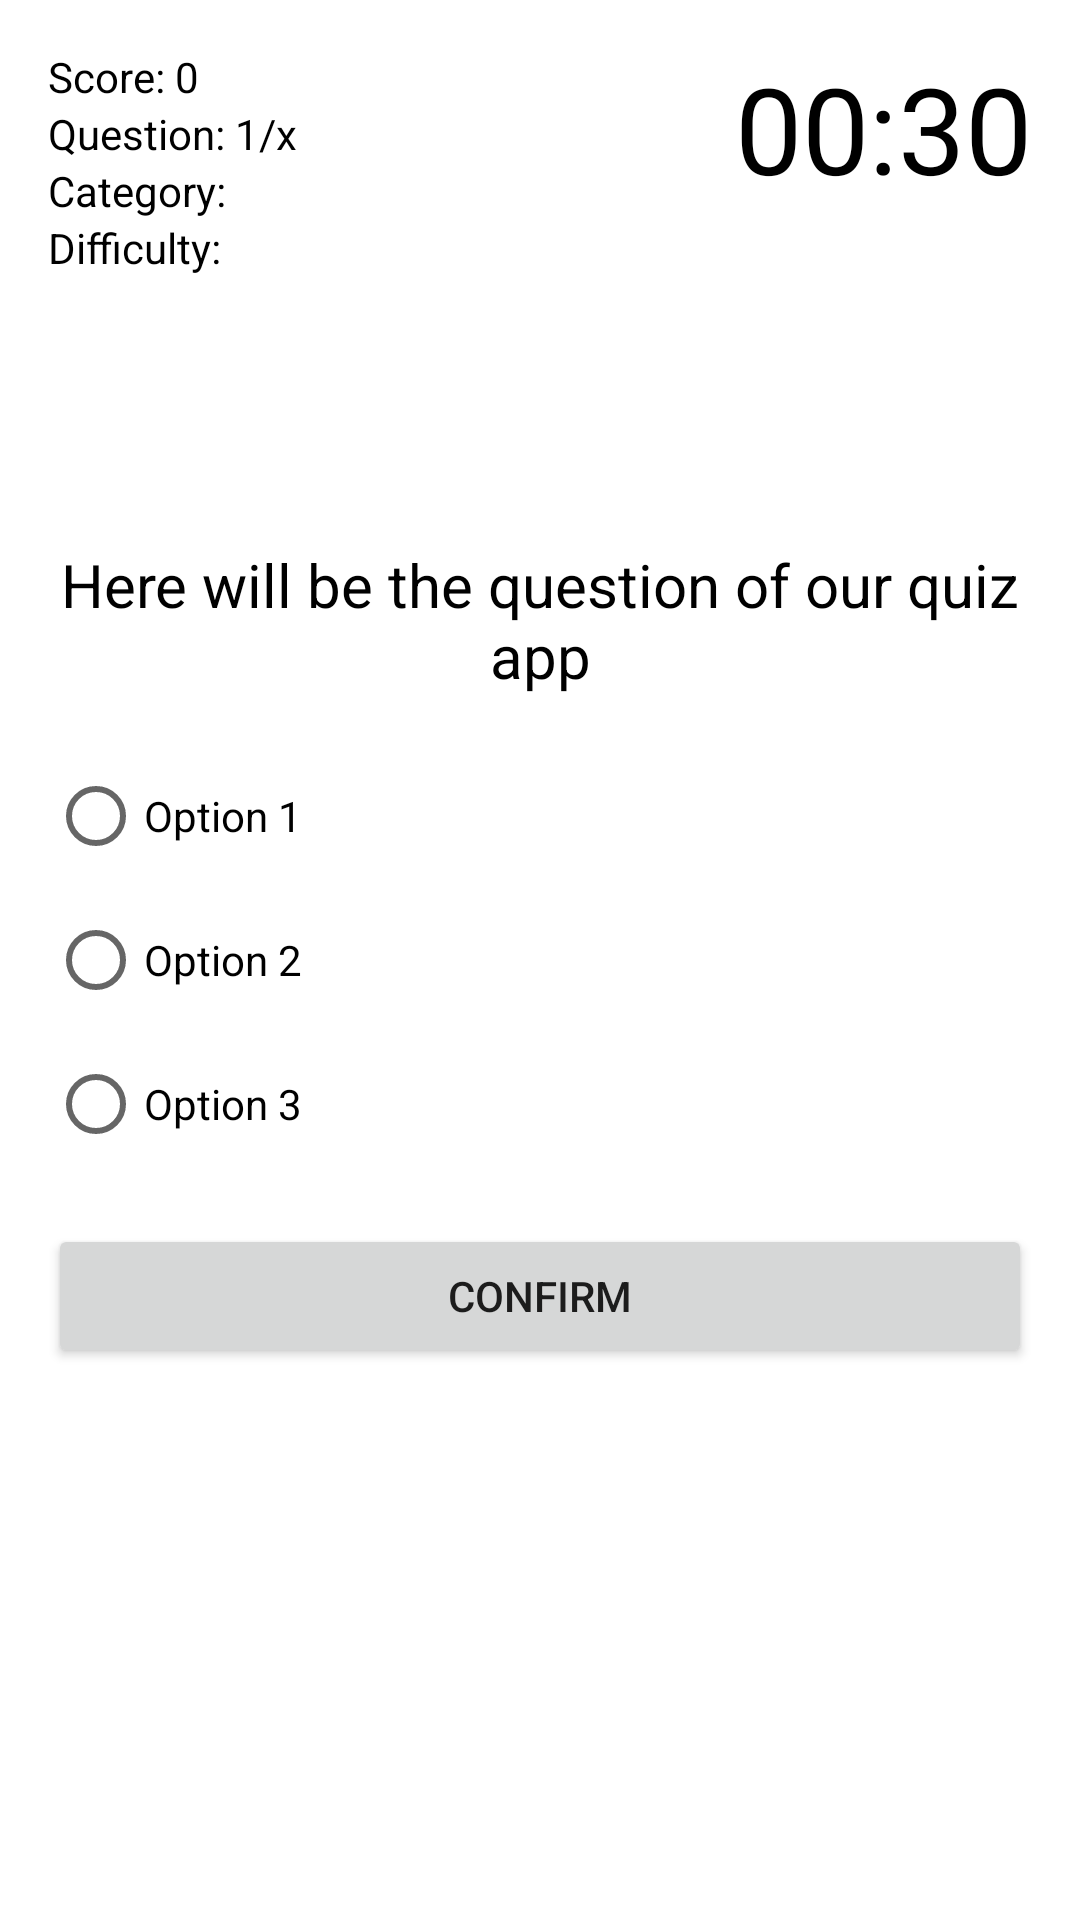

The Android layout XML behind this screen, and the referenced resources:
<!-- AndroidManifest.xml: application theme Theme.ExApp -->
<!-- res/layout/activity_quiz.xml -->
<?xml version="1.0" encoding="utf-8"?>
<RelativeLayout xmlns:android="http://schemas.android.com/apk/res/android"
    xmlns:app="http://schemas.android.com/apk/res-auto"
    xmlns:tools="http://schemas.android.com/tools"
    android:layout_width="match_parent"
    android:layout_height="match_parent"
    android:padding="16dp"
    tools:context=".QuizActivity">

    <TextView
        android:id="@+id/text_view_score"
        android:layout_width="wrap_content"
        android:layout_height="wrap_content"
        android:text="Score: 0"
        android:textColor="@android:color/black"
        android:freezesText="true"/>

    <TextView
        android:id="@+id/text_view_question_count"
        android:layout_width="wrap_content"
        android:layout_height="wrap_content"
        android:layout_below="@id/text_view_score"
        android:text="Question: 1/x"
        android:textColor="@android:color/black"
        android:freezesText="true"/>

    <TextView
        android:id="@+id/text_view_category"
        android:layout_width="wrap_content"
        android:layout_height="wrap_content"
        android:layout_below="@id/text_view_question_count"
        android:text="Category: "
        android:textColor="@android:color/black"
        android:freezesText="true"/>

    <TextView
        android:id="@+id/text_view_difficulty"
        android:layout_width="wrap_content"
        android:layout_height="wrap_content"
        android:layout_below="@id/text_view_category"
        android:text="Difficulty: "
        android:textColor="@android:color/black"
        android:freezesText="true"/>

    <TextView
        android:id="@+id/text_view_countdown"
        android:layout_width="wrap_content"
        android:layout_height="wrap_content"
        android:layout_alignParentEnd="true"
        android:layout_alignParentRight="true"
        android:text="00:30"
        android:textColor="@android:color/black"
        android:textSize="40sp"
        android:freezesText="true"/>

    <TextView
        android:id="@+id/text_view_question"
        android:layout_width="match_parent"
        android:layout_height="wrap_content"
        android:layout_above="@id/radio_group"
        android:layout_marginBottom="16dp"
        android:text="Here will be the question of our quiz app"
        android:textAlignment="center"
        android:textColor="@android:color/black"
        android:textSize="20sp"
        android:gravity="center_horizontal"
        android:freezesText="true"/>

    <RadioGroup
        android:id="@+id/radio_group"
        android:layout_width="wrap_content"
        android:layout_height="wrap_content"
        android:layout_centerVertical="true">

        <RadioButton
            android:id="@+id/radio_button1"
            android:layout_width="wrap_content"
            android:layout_height="wrap_content"
            android:text="Option 1"
            android:freezesText="true"/>

        <RadioButton
            android:id="@+id/radio_button2"
            android:layout_width="wrap_content"
            android:layout_height="wrap_content"
            android:text="Option 2"
            android:freezesText="true"/>

        <RadioButton
            android:id="@+id/radio_button3"
            android:layout_width="wrap_content"
            android:layout_height="wrap_content"
            android:text="Option 3"
            android:freezesText="true"/>

    </RadioGroup>

    <Button
        android:id="@+id/button_confirm_next"
        android:layout_width="match_parent"
        android:layout_height="wrap_content"
        android:layout_below="@id/radio_group"
        android:layout_marginTop="16dp"
        android:text="Confirm"
        android:freezesText="true"/>

</RelativeLayout>
<!-- resources referenced by this layout -->
<resources>
  <style name="Theme.ExApp" parent="Theme.MaterialComponents.DayNight.DarkActionBar">
          
          <item name="colorPrimary">@color/teal_200</item>
          <item name="colorPrimaryVariant">@color/teal_700</item>
          <item name="colorOnPrimary">@color/white</item>
          
          <item name="colorSecondary">@color/teal_200</item>
          <item name="colorSecondaryVariant">@color/teal_700</item>
          <item name="colorOnSecondary">@color/black</item>
          
          <item name="android:statusBarColor" tools:targetApi="l">?attr/colorPrimaryVariant</item>
          
      </style>
  <color name="teal_200">#FF03DAC5</color>
  <color name="teal_700">#FF018786</color>
  <color name="white">#FFFFFFFF</color>
  <color name="black">#FF000000</color>
</resources>
